4-way image classification set "data" from GitHub (azief27saclolo/Thesis-Project); label vocabulary: early blight leaf, healthy leaf, late blight leaf, septoria leaf.

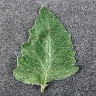
Label: healthy leaf

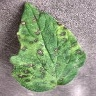
Label: septoria leaf

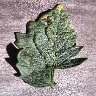
Label: early blight leaf

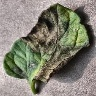
Label: late blight leaf

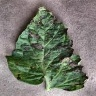
Label: early blight leaf

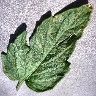
Label: septoria leaf
